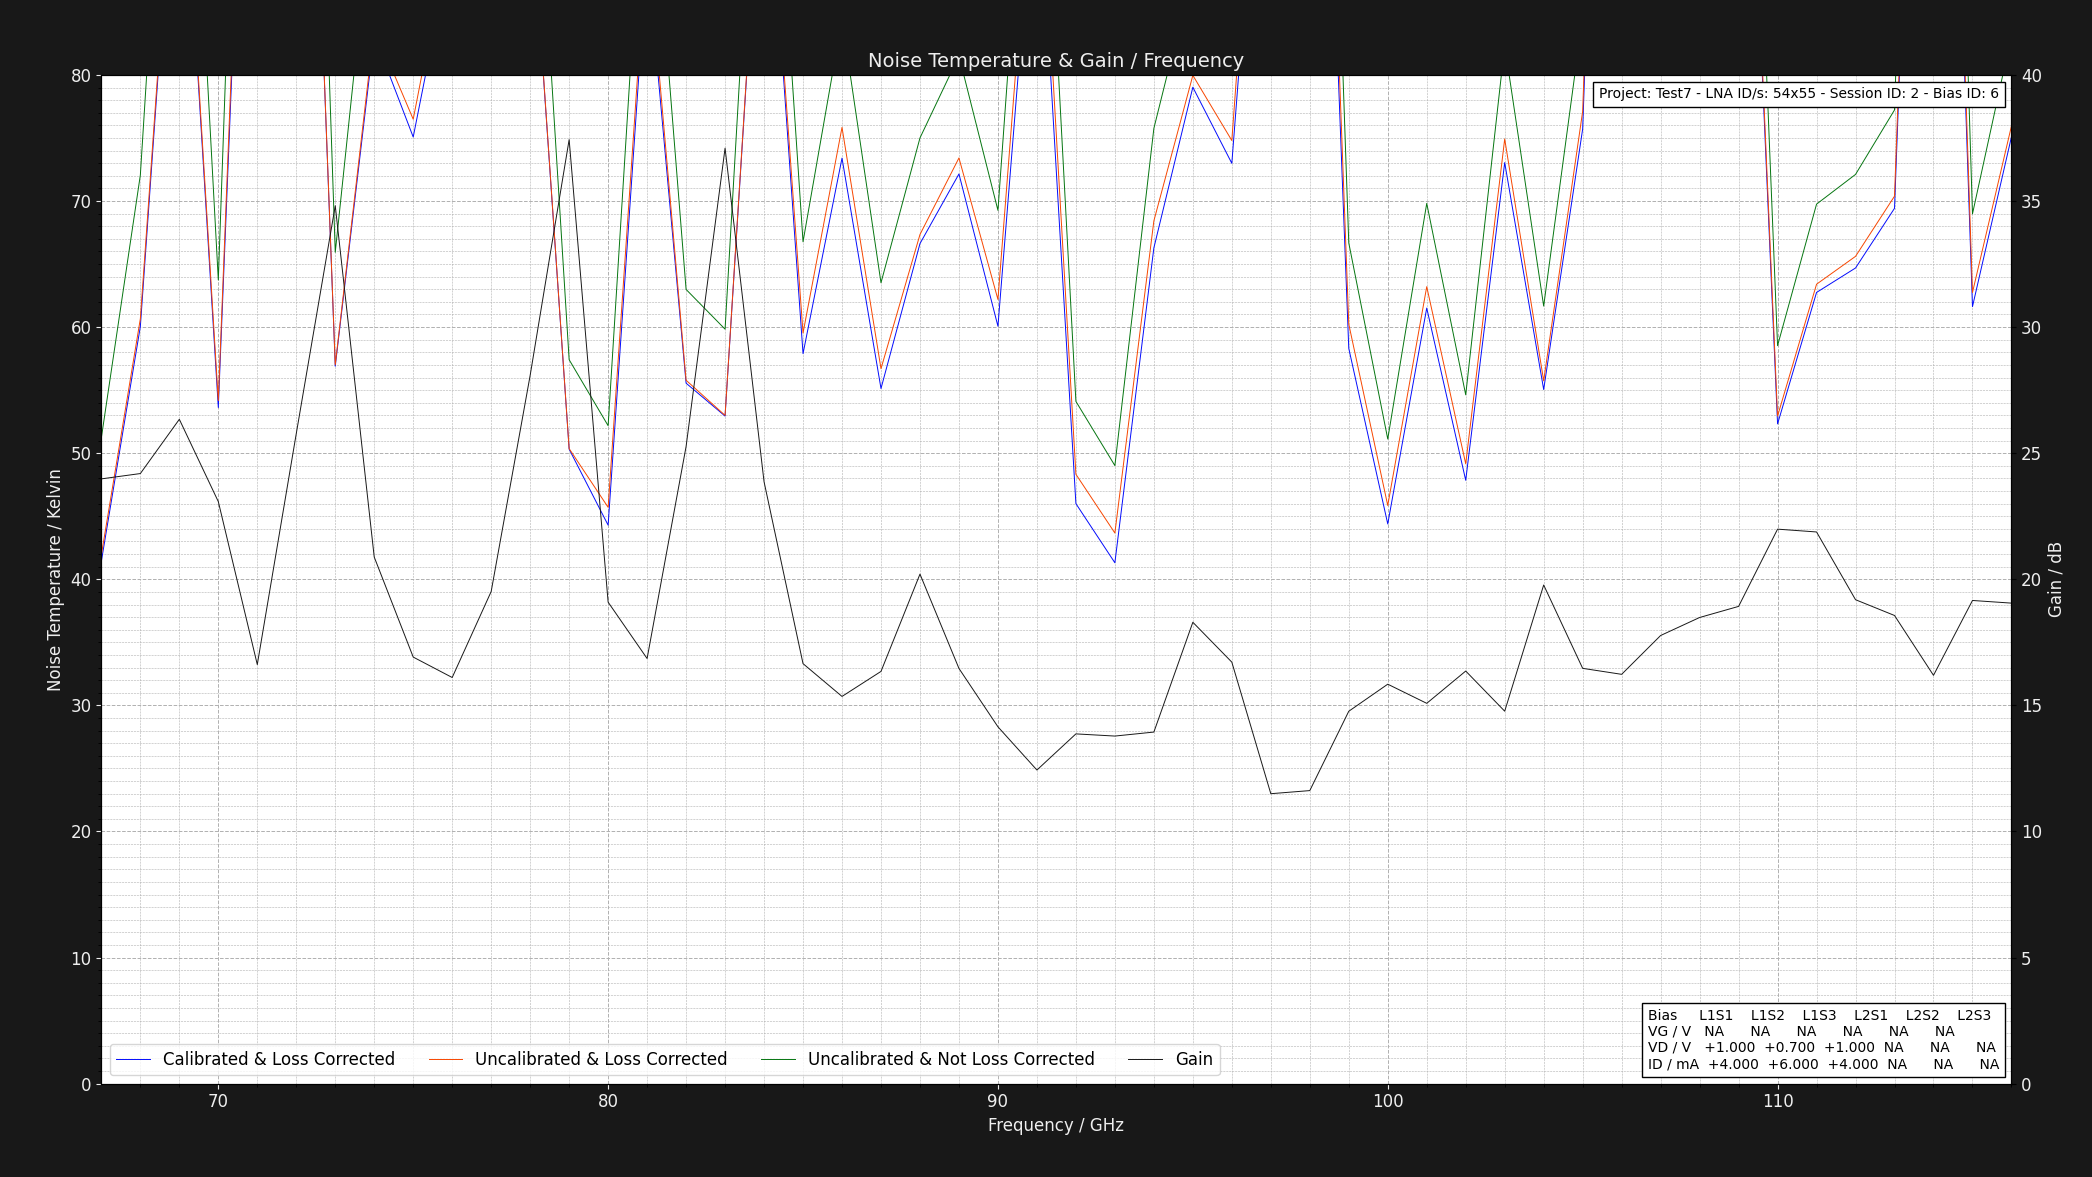

The data file committed next to this chart (first rows):
Project: Test7 - LNA ID/s: 54x55 - Sessi…
L1S1: GV = NAV DV = +1.050V DI = 4.000mA…
Center Frequency     = 0.075GHz    Marke…
Frequency (GHz), Cold Power (dBm), Hot Power (dBm), Hot Load Temps (K), Hot LNA Temps (K), Cold Load Temps (K), Cold LNA Temps (K), Loss (dB), Y Factor, Corrected Hot Load Temps (K), Corrected Cold Load Temps, Uncalibrated Noise Temperature (K), Corrected Noise Temperature (K), Calibrated & Corrected Noise Temperature…, Gain (dB), Pre Cold Measurement LNA Temp (K), Post Cold Measurement LNA Temp (K), Pre Hot Measurement LNA Temp (K), Post Hot Measurement LNA Temp (K), Pre Cold Measurement 1st Extra Temp (K), Post Cold Measurement 1st Extra Temp (K), Pre Hot Measurement 1st Extra Temp (K), Post Hot Measurement 1st Extra Temp (K), Pre Cold Measurement 2nd Extra Temp (K)
67, -49.63, -48.08, 50.72, 21.0, 20.12, 21.0, 1.324, 1.429, 46.9, 20.23, 51.23, 41.94, 41.43, 23.98, 21, 21, 21, 21, NA, NA, NA, NA, NA
68, -49.57, -48.33, 50.66, 21.0, 20.18, 21.0, 1.305, 1.33, 47.03, 20.28, 72.06, 60.66, 60.04, 24.19, 21, 21, 21, 21, NA, NA, NA, NA, NA
69, -49.49, -48.64, 50.61, 21.0, 20.1, 21.0, 1.289, 1.216, 47.14, 20.21, 121, 104.4, 103.9, 26.34, 21, 21, 21, 21, NA, NA, NA, NA, NA
70, -49.46, -48.11, 50.76, 21.0, 20.17, 21.0, 1.276, 1.365, 47.4, 20.26, 63.73, 54.17, 53.62, 23.08, 21, 21, 21, 21, NA, NA, NA, NA, NA
71, -49.47, -48.76, 50.67, 21.0, 20.2, 21.0, 1.264, 1.178, 47.44, 20.29, 151.4, 132.6, 130.1, 16.62, 21, 21, 21, 21, NA, NA, NA, NA, NA
72, -49.46, -48.77, 50.64, 21.0, 20.1, 21.0, 1.254, 1.172, 47.51, 20.2, 157.3, 138.4, 138.1, 25.78, 21, 21, 21, 21, NA, NA, NA, NA, NA
73, -49.61, -48.3, 50.62, 21.0, 20.27, 21.0, 1.246, 1.352, 47.58, 20.34, 65.93, 57.01, 56.9, 34.81, 21, 21, 21, 21, NA, NA, NA, NA, NA
74, -49.65, -48.63, 50.71, 21.0, 20.13, 21.0, 1.238, 1.265, 47.74, 20.22, 95.38, 83.75, 83.15, 20.88, 21, 21, 21, 21, NA, NA, NA, NA, NA
75, -49.54, -48.45, 50.71, 21.0, 20.14, 21.0, 1.231, 1.285, 47.81, 20.22, 87.02, 76.48, 75.07, 16.92, 21, 21, 21, 21, NA, NA, NA, NA, NA
76, -49.48, -48.53, 50.74, 21.0, 20.28, 21.0, 1.225, 1.245, 47.9, 20.35, 104.3, 92.35, 90.65, 16.11, 21, 21, 21, 21, NA, NA, NA, NA, NA
77, -49.48, -48.59, 50.76, 21.0, 20.13, 21.0, 1.219, 1.227, 47.98, 20.21, 114.5, 101.9, 100.9, 19.52, 21, 21, 21, 21, NA, NA, NA, NA, NA
78, -49.66, -48.73, 50.7, 21.0, 20.29, 21.0, 1.215, 1.239, 47.98, 20.36, 107.1, 95.33, 95.14, 28.09, 21, 21, 21, 21, NA, NA, NA, NA, NA
79, -49.44, -48.0, 50.77, 21.0, 20.24, 21.0, 1.21, 1.393, 48.09, 20.31, 57.41, 50.36, 50.32, 37.43, 21, 21, 21, 21, NA, NA, NA, NA, NA
80, -49.67, -48.14, 50.64, 21.0, 20.11, 21.0, 1.206, 1.422, 48.02, 20.19, 52.18, 45.71, 44.29, 19.09, 21, 21, 21, 21, NA, NA, NA, NA, NA
81, -49.57, -48.6, 50.72, 21.0, 20.21, 21.0, 1.202, 1.25, 48.13, 20.28, 101.7, 91.02, 89.57, 16.86, 21, 21, 21, 21, NA, NA, NA, NA, NA
82, -49.66, -48.31, 50.61, 21.0, 20.26, 21.0, 1.199, 1.365, 48.07, 20.32, 62.99, 55.78, 55.55, 25.26, 21, 21, 21, 21, NA, NA, NA, NA, NA
83, -49.68, -48.27, 50.76, 21.0, 20.1, 21.0, 1.195, 1.384, 48.24, 20.18, 59.83, 53, 52.94, 37.09, 21, 21, 21, 21, NA, NA, NA, NA, NA
84, -49.48, -48.59, 50.6, 21.0, 20.24, 21.0, 1.192, 1.227, 48.13, 20.3, 113.2, 102, 101.7, 23.87, 21, 21, 21, 21, NA, NA, NA, NA, NA
85, -49.55, -48.24, 50.75, 21.0, 20.15, 21.0, 1.19, 1.352, 48.3, 20.22, 66.76, 59.53, 57.89, 16.65, 21, 21, 21, 21, NA, NA, NA, NA, NA
86, -49.68, -48.57, 50.67, 21.0, 20.2, 21.0, 1.187, 1.291, 48.25, 20.27, 84.43, 75.84, 73.4, 15.35, 21, 21, 21, 21, NA, NA, NA, NA, NA
87, -49.62, -48.27, 50.68, 21.0, 20.17, 21.0, 1.185, 1.365, 48.29, 20.24, 63.51, 56.7, 55.13, 16.35, 21, 21, 21, 21, NA, NA, NA, NA, NA
88, -49.5, -48.3, 50.63, 21.0, 20.3, 21.0, 1.183, 1.318, 48.27, 20.36, 75, 67.34, 66.62, 20.2, 21, 21, 21, 21, NA, NA, NA, NA, NA
89, -49.47, -48.33, 50.64, 21.0, 20.13, 21.0, 1.181, 1.3, 48.3, 20.2, 81.51, 73.41, 72.14, 16.46, 21, 21, 21, 21, NA, NA, NA, NA, NA
90, -49.67, -48.4, 50.6, 21.0, 20.21, 21.0, 1.179, 1.34, 48.28, 20.27, 69.26, 62.19, 60.07, 14.15, 21, 21, 21, 21, NA, NA, NA, NA, NA
91, -49.63, -48.73, 50.64, 21.0, 20.15, 21.0, 1.177, 1.23, 48.34, 20.22, 112.3, 101.9, 98.45, 12.44, 21, 21, 21, 21, NA, NA, NA, NA, NA
92, -49.6, -48.11, 50.67, 21.0, 20.24, 21.0, 1.175, 1.409, 48.39, 20.3, 54.11, 48.33, 46, 13.87, 21, 21, 21, 21, NA, NA, NA, NA, NA
93, -49.61, -48.02, 50.7, 21.0, 20.13, 21.0, 1.174, 1.442, 48.43, 20.2, 49.01, 43.67, 41.31, 13.78, 21, 21, 21, 21, NA, NA, NA, NA, NA
94, -49.42, -48.22, 50.66, 21.0, 20.14, 21.0, 1.172, 1.318, 48.41, 20.21, 75.76, 68.42, 66.28, 13.94, 21, 21, 21, 21, NA, NA, NA, NA, NA
95, -49.48, -48.4, 50.71, 21.0, 20.13, 21.0, 1.171, 1.282, 48.47, 20.2, 88.18, 79.96, 79.02, 18.3, 21, 21, 21, 21, NA, NA, NA, NA, NA
96, -49.59, -48.46, 50.68, 21.0, 20.16, 21.0, 1.17, 1.297, 48.46, 20.22, 82.54, 74.8, 72.99, 16.71, 21, 21, 21, 21, NA, NA, NA, NA, NA
97, -49.43, -48.62, 50.7, 21.0, 20.24, 21.0, 1.168, 1.205, 48.49, 20.3, 128.3, 117.2, 113.2, 11.5, 21, 21, 21, 21, NA, NA, NA, NA, NA
98, -49.44, -48.75, 50.62, 21.0, 20.25, 21.0, 1.167, 1.172, 48.43, 20.31, 156.1, 143, 138.9, 11.62, 21, 21, 21, 21, NA, NA, NA, NA, NA
99, -49.54, -48.24, 50.61, 21.0, 20.27, 21.0, 1.166, 1.349, 48.43, 20.32, 66.67, 60.23, 58.31, 14.77, 21, 21, 21, 21, NA, NA, NA, NA, NA
100, -49.54, -48.0, 50.67, 21.0, 20.28, 21.0, 1.165, 1.426, 48.5, 20.33, 51.12, 45.85, 44.39, 15.84, 21, 21, 21, 21, NA, NA, NA, NA, NA
101, -49.49, -48.22, 50.72, 21.0, 20.16, 21.0, 1.164, 1.34, 48.56, 20.22, 69.81, 63.21, 61.51, 15.08, 21, 21, 21, 21, NA, NA, NA, NA, NA
102, -49.52, -48.04, 50.64, 21.0, 20.24, 21.0, 1.163, 1.406, 48.5, 20.29, 54.63, 49.16, 47.85, 16.36, 21, 21, 21, 21, NA, NA, NA, NA, NA
103, -49.54, -48.41, 50.77, 21.0, 20.27, 21.0, 1.162, 1.297, 48.63, 20.32, 82.36, 74.92, 73.05, 14.77, 21, 21, 21, 21, NA, NA, NA, NA, NA
104, -49.47, -48.09, 50.78, 21.0, 20.17, 21.0, 1.162, 1.374, 48.64, 20.23, 61.67, 55.74, 55.05, 19.77, 21, 21, 21, 21, NA, NA, NA, NA, NA
105, -49.49, -48.38, 50.71, 21.0, 20.18, 21.0, 1.161, 1.291, 48.59, 20.24, 84.66, 77.11, 75.71, 16.47, 21, 21, 21, 21, NA, NA, NA, NA, NA
106, -49.42, -48.8, 50.6, 21.0, 20.23, 21.0, 1.16, 1.153, 48.49, 20.28, 177.7, 163.5, 161.7, 16.23, 21, 21, 21, 21, NA, NA, NA, NA, NA
107, -49.52, -48.52, 50.64, 21.0, 20.17, 21.0, 1.16, 1.259, 48.54, 20.23, 97.51, 89.11, 88.01, 17.77, 21, 21, 21, 21, NA, NA, NA, NA, NA
108, -49.45, -48.41, 50.67, 21.0, 20.27, 21.0, 1.159, 1.271, 48.57, 20.32, 92.08, 84.1, 83.22, 18.48, 21, 21, 21, 21, NA, NA, NA, NA, NA
109, -49.5, -48.72, 50.68, 21.0, 20.15, 21.0, 1.158, 1.197, 48.59, 20.21, 135, 124, 123.1, 18.92, 21, 21, 21, 21, NA, NA, NA, NA, NA
110, -49.65, -48.23, 50.62, 21.0, 20.18, 21.0, 1.158, 1.387, 48.54, 20.24, 58.53, 52.94, 52.32, 21.99, 21, 21, 21, 21, NA, NA, NA, NA, NA
111, -49.48, -48.21, 50.62, 21.0, 20.1, 21.0, 1.157, 1.34, 48.55, 20.16, 69.75, 63.4, 62.75, 21.88, 21, 21, 21, 21, NA, NA, NA, NA, NA
112, -49.41, -48.17, 50.69, 21.0, 20.19, 21.0, 1.157, 1.33, 48.62, 20.25, 72.11, 65.61, 64.69, 19.19, 21, 21, 21, 21, NA, NA, NA, NA, NA
113, -49.51, -48.33, 50.68, 21.0, 20.25, 21.0, 1.156, 1.312, 48.61, 20.3, 77.22, 70.38, 69.42, 18.56, 21, 21, 21, 21, NA, NA, NA, NA, NA
114, -49.44, -48.79, 50.73, 21.0, 20.27, 21.0, 1.156, 1.161, 48.67, 20.32, 168.4, 155.2, 152.7, 16.19, 21, 21, 21, 21, NA, NA, NA, NA, NA
115, -49.4, -48.12, 50.78, 21.0, 20.21, 21.0, 1.155, 1.343, 48.72, 20.26, 68.98, 62.74, 61.62, 19.16, 21, 21, 21, 21, NA, NA, NA, NA, NA
116, -49.66, -48.54, 50.63, 21.0, 20.22, 21.0, 1.155, 1.294, 48.58, 20.27, 83.15, 75.95, 75.09, 19.05, 21, 21, 21, 21, NA, NA, NA, NA, NA
